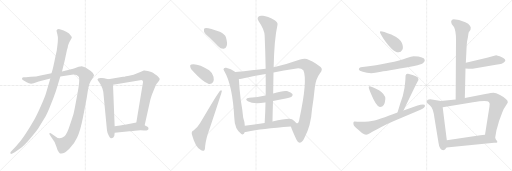
t = 0.00 s
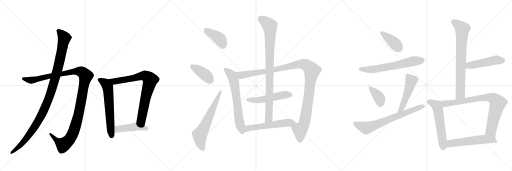
t = 3.61 s
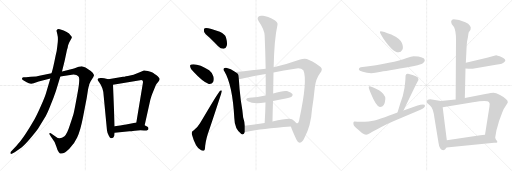
t = 7.23 s
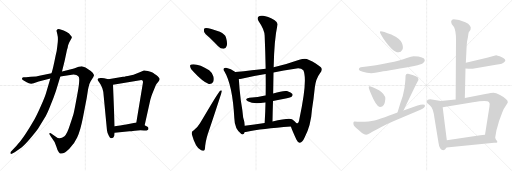
t = 10.84 s
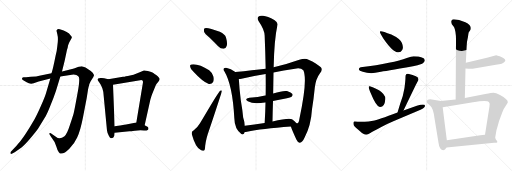
t = 14.46 s
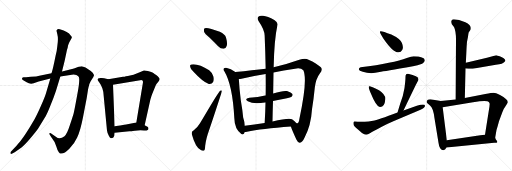
t = 18.07 s

The animated SVG that drew these frames (rendered in a browser with its animation timeline set to each time). Animation: 23 CSS @keyframes rules; one cycle of 18.07 s.

<svg version="1.1" viewBox="0 0 3072 1024" xmlns="http://www.w3.org/2000/svg">
  <g stroke="lightgray" stroke-dasharray="1,1" stroke-width="1" transform="scale(4, 4)">
    <line x1="0" y1="0" x2="256" y2="256"></line>
    <line x1="256" y1="0" x2="0" y2="256"></line>
    <line x1="128" y1="0" x2="128" y2="256"></line>
    <line x1="0" y1="128" x2="256" y2="128"></line>
    <line x1="256" y1="0" x2="512" y2="256"></line>
    <line x1="512" y1="0" x2="256" y2="256"></line>
    <line x1="384" y1="0" x2="384" y2="256"></line>
    <line x1="256" y1="128" x2="512" y2="128"></line>
    <line x1="512" y1="0" x2="768" y2="256"></line>
    <line x1="768" y1="0" x2="512" y2="256"></line>
    <line x1="640" y1="0" x2="640" y2="256"></line>
    <line x1="512" y1="128" x2="768" y2="128"></line>
  </g>
<g transform="scale(1, -1) translate(0, -850)">
   <style type="text/css">
    @keyframes keyframes0 {
      from {
       stroke: black;
       stroke-dashoffset: 1194;
       stroke-width: 128;
       }
       80% {
       animation-timing-function: step-end;
       stroke: black;
       stroke-dashoffset: 0;
       stroke-width: 128;
       }
       to {
       stroke: black;
       stroke-width: 1024;
       }
       }
       #make-me-a-hanzi-animation-0 {
         animation: keyframes0 1.221680s both;
         animation-delay: 0.000000s;
         animation-timing-function: linear;
       }
    @keyframes keyframes1 {
      from {
       stroke: black;
       stroke-dashoffset: 1085;
       stroke-width: 128;
       }
       78% {
       animation-timing-function: step-end;
       stroke: black;
       stroke-dashoffset: 0;
       stroke-width: 128;
       }
       to {
       stroke: black;
       stroke-width: 1024;
       }
       }
       #make-me-a-hanzi-animation-1 {
         animation: keyframes1 1.132975s both;
         animation-delay: 1.221680s;
         animation-timing-function: linear;
       }
    @keyframes keyframes2 {
      from {
       stroke: black;
       stroke-dashoffset: 619;
       stroke-width: 128;
       }
       67% {
       animation-timing-function: step-end;
       stroke: black;
       stroke-dashoffset: 0;
       stroke-width: 128;
       }
       to {
       stroke: black;
       stroke-width: 1024;
       }
       }
       #make-me-a-hanzi-animation-2 {
         animation: keyframes2 0.753743s both;
         animation-delay: 2.354655s;
         animation-timing-function: linear;
       }
    @keyframes keyframes3 {
      from {
       stroke: black;
       stroke-dashoffset: 787;
       stroke-width: 128;
       }
       72% {
       animation-timing-function: step-end;
       stroke: black;
       stroke-dashoffset: 0;
       stroke-width: 128;
       }
       to {
       stroke: black;
       stroke-width: 1024;
       }
       }
       #make-me-a-hanzi-animation-3 {
         animation: keyframes3 0.890462s both;
         animation-delay: 3.108398s;
         animation-timing-function: linear;
       }
    @keyframes keyframes4 {
      from {
       stroke: black;
       stroke-dashoffset: 449;
       stroke-width: 128;
       }
       59% {
       animation-timing-function: step-end;
       stroke: black;
       stroke-dashoffset: 0;
       stroke-width: 128;
       }
       to {
       stroke: black;
       stroke-width: 1024;
       }
       }
       #make-me-a-hanzi-animation-4 {
         animation: keyframes4 0.615397s both;
         animation-delay: 3.998861s;
         animation-timing-function: linear;
       }
    @keyframes keyframes5 {
      from {
       stroke: black;
       stroke-dashoffset: 401;
       stroke-width: 128;
       }
       57% {
       animation-timing-function: step-end;
       stroke: black;
       stroke-dashoffset: 0;
       stroke-width: 128;
       }
       to {
       stroke: black;
       stroke-width: 1024;
       }
       }
       #make-me-a-hanzi-animation-5 {
         animation: keyframes5 0.576335s both;
         animation-delay: 4.614258s;
         animation-timing-function: linear;
       }
    @keyframes keyframes6 {
      from {
       stroke: black;
       stroke-dashoffset: 393;
       stroke-width: 128;
       }
       56% {
       animation-timing-function: step-end;
       stroke: black;
       stroke-dashoffset: 0;
       stroke-width: 128;
       }
       to {
       stroke: black;
       stroke-width: 1024;
       }
       }
       #make-me-a-hanzi-animation-6 {
         animation: keyframes6 0.569824s both;
         animation-delay: 5.190592s;
         animation-timing-function: linear;
       }
    @keyframes keyframes7 {
      from {
       stroke: black;
       stroke-dashoffset: 635;
       stroke-width: 128;
       }
       67% {
       animation-timing-function: step-end;
       stroke: black;
       stroke-dashoffset: 0;
       stroke-width: 128;
       }
       to {
       stroke: black;
       stroke-width: 1024;
       }
       }
       #make-me-a-hanzi-animation-7 {
         animation: keyframes7 0.766764s both;
         animation-delay: 5.760417s;
         animation-timing-function: linear;
       }
    @keyframes keyframes8 {
      from {
       stroke: black;
       stroke-dashoffset: 658;
       stroke-width: 128;
       }
       68% {
       animation-timing-function: step-end;
       stroke: black;
       stroke-dashoffset: 0;
       stroke-width: 128;
       }
       to {
       stroke: black;
       stroke-width: 1024;
       }
       }
       #make-me-a-hanzi-animation-8 {
         animation: keyframes8 0.785482s both;
         animation-delay: 6.527181s;
         animation-timing-function: linear;
       }
    @keyframes keyframes9 {
      from {
       stroke: black;
       stroke-dashoffset: 1161;
       stroke-width: 128;
       }
       79% {
       animation-timing-function: step-end;
       stroke: black;
       stroke-dashoffset: 0;
       stroke-width: 128;
       }
       to {
       stroke: black;
       stroke-width: 1024;
       }
       }
       #make-me-a-hanzi-animation-9 {
         animation: keyframes9 1.194824s both;
         animation-delay: 7.312663s;
         animation-timing-function: linear;
       }
    @keyframes keyframes10 {
      from {
       stroke: black;
       stroke-dashoffset: 515;
       stroke-width: 128;
       }
       63% {
       animation-timing-function: step-end;
       stroke: black;
       stroke-dashoffset: 0;
       stroke-width: 128;
       }
       to {
       stroke: black;
       stroke-width: 1024;
       }
       }
       #make-me-a-hanzi-animation-10 {
         animation: keyframes10 0.669108s both;
         animation-delay: 8.507487s;
         animation-timing-function: linear;
       }
    @keyframes keyframes11 {
      from {
       stroke: black;
       stroke-dashoffset: 907;
       stroke-width: 128;
       }
       75% {
       animation-timing-function: step-end;
       stroke: black;
       stroke-dashoffset: 0;
       stroke-width: 128;
       }
       to {
       stroke: black;
       stroke-width: 1024;
       }
       }
       #make-me-a-hanzi-animation-11 {
         animation: keyframes11 0.988118s both;
         animation-delay: 9.176595s;
         animation-timing-function: linear;
       }
    @keyframes keyframes12 {
      from {
       stroke: black;
       stroke-dashoffset: 563;
       stroke-width: 128;
       }
       65% {
       animation-timing-function: step-end;
       stroke: black;
       stroke-dashoffset: 0;
       stroke-width: 128;
       }
       to {
       stroke: black;
       stroke-width: 1024;
       }
       }
       #make-me-a-hanzi-animation-12 {
         animation: keyframes12 0.708171s both;
         animation-delay: 10.164714s;
         animation-timing-function: linear;
       }
    @keyframes keyframes13 {
      from {
       stroke: black;
       stroke-dashoffset: 400;
       stroke-width: 128;
       }
       57% {
       animation-timing-function: step-end;
       stroke: black;
       stroke-dashoffset: 0;
       stroke-width: 128;
       }
       to {
       stroke: black;
       stroke-width: 1024;
       }
       }
       #make-me-a-hanzi-animation-13 {
         animation: keyframes13 0.575521s both;
         animation-delay: 10.872884s;
         animation-timing-function: linear;
       }
    @keyframes keyframes14 {
      from {
       stroke: black;
       stroke-dashoffset: 634;
       stroke-width: 128;
       }
       67% {
       animation-timing-function: step-end;
       stroke: black;
       stroke-dashoffset: 0;
       stroke-width: 128;
       }
       to {
       stroke: black;
       stroke-width: 1024;
       }
       }
       #make-me-a-hanzi-animation-14 {
         animation: keyframes14 0.765951s both;
         animation-delay: 11.448405s;
         animation-timing-function: linear;
       }
    @keyframes keyframes15 {
      from {
       stroke: black;
       stroke-dashoffset: 375;
       stroke-width: 128;
       }
       55% {
       animation-timing-function: step-end;
       stroke: black;
       stroke-dashoffset: 0;
       stroke-width: 128;
       }
       to {
       stroke: black;
       stroke-width: 1024;
       }
       }
       #make-me-a-hanzi-animation-15 {
         animation: keyframes15 0.555176s both;
         animation-delay: 12.214355s;
         animation-timing-function: linear;
       }
    @keyframes keyframes16 {
      from {
       stroke: black;
       stroke-dashoffset: 494;
       stroke-width: 128;
       }
       62% {
       animation-timing-function: step-end;
       stroke: black;
       stroke-dashoffset: 0;
       stroke-width: 128;
       }
       to {
       stroke: black;
       stroke-width: 1024;
       }
       }
       #make-me-a-hanzi-animation-16 {
         animation: keyframes16 0.652018s both;
         animation-delay: 12.769531s;
         animation-timing-function: linear;
       }
    @keyframes keyframes17 {
      from {
       stroke: black;
       stroke-dashoffset: 699;
       stroke-width: 128;
       }
       69% {
       animation-timing-function: step-end;
       stroke: black;
       stroke-dashoffset: 0;
       stroke-width: 128;
       }
       to {
       stroke: black;
       stroke-width: 1024;
       }
       }
       #make-me-a-hanzi-animation-17 {
         animation: keyframes17 0.818848s both;
         animation-delay: 13.421549s;
         animation-timing-function: linear;
       }
    @keyframes keyframes18 {
      from {
       stroke: black;
       stroke-dashoffset: 749;
       stroke-width: 128;
       }
       71% {
       animation-timing-function: step-end;
       stroke: black;
       stroke-dashoffset: 0;
       stroke-width: 128;
       }
       to {
       stroke: black;
       stroke-width: 1024;
       }
       }
       #make-me-a-hanzi-animation-18 {
         animation: keyframes18 0.859538s both;
         animation-delay: 14.240397s;
         animation-timing-function: linear;
       }
    @keyframes keyframes19 {
      from {
       stroke: black;
       stroke-dashoffset: 486;
       stroke-width: 128;
       }
       61% {
       animation-timing-function: step-end;
       stroke: black;
       stroke-dashoffset: 0;
       stroke-width: 128;
       }
       to {
       stroke: black;
       stroke-width: 1024;
       }
       }
       #make-me-a-hanzi-animation-19 {
         animation: keyframes19 0.645508s both;
         animation-delay: 15.099935s;
         animation-timing-function: linear;
       }
    @keyframes keyframes20 {
      from {
       stroke: black;
       stroke-dashoffset: 561;
       stroke-width: 128;
       }
       65% {
       animation-timing-function: step-end;
       stroke: black;
       stroke-dashoffset: 0;
       stroke-width: 128;
       }
       to {
       stroke: black;
       stroke-width: 1024;
       }
       }
       #make-me-a-hanzi-animation-20 {
         animation: keyframes20 0.706543s both;
         animation-delay: 15.745443s;
         animation-timing-function: linear;
       }
    @keyframes keyframes21 {
      from {
       stroke: black;
       stroke-dashoffset: 817;
       stroke-width: 128;
       }
       73% {
       animation-timing-function: step-end;
       stroke: black;
       stroke-dashoffset: 0;
       stroke-width: 128;
       }
       to {
       stroke: black;
       stroke-width: 1024;
       }
       }
       #make-me-a-hanzi-animation-21 {
         animation: keyframes21 0.914876s both;
         animation-delay: 16.451986s;
         animation-timing-function: linear;
       }
    @keyframes keyframes22 {
      from {
       stroke: black;
       stroke-dashoffset: 557;
       stroke-width: 128;
       }
       64% {
       animation-timing-function: step-end;
       stroke: black;
       stroke-dashoffset: 0;
       stroke-width: 128;
       }
       to {
       stroke: black;
       stroke-width: 1024;
       }
       }
       #make-me-a-hanzi-animation-22 {
         animation: keyframes22 0.703288s both;
         animation-delay: 17.366862s;
         animation-timing-function: linear;
       }
</style>
<path d="M 309 411 L 236 397 Q 222 393 186 390 L 170 389 Q 146 387 141 388 Q 137 388 134 385 L 132 378 Q 130 374 142 368 L 160 358 Q 181 344 202 352 L 232 362 L 302 380 L 362 392 L 431 403 Q 446 406 458 401 Q 470 396 472 390 Q 482 377 463 279 Q 445 180 441 167 Q 437 153 419 99 Q 402 45 387 34 Q 358 10 335 31 L 305 52 Q 300 54 297 52 Q 294 48 298 44 L 306 30 Q 331 -1 338 -28 Q 346 -56 353 -63 L 360 -70 Q 364 -71 368 -70 Q 387 -70 416 -41 Q 446 -12 463 26 Q 483 70 498 148 L 520 261 L 529 318 Q 534 349 544 364 L 559 388 Q 564 396 564 399 Q 565 402 556 414 Q 542 428 538 430 L 513 446 Q 498 453 490 454 Q 483 454 472 450 L 444 440 L 372 422 L 309 411 Z" fill="lightgray"></path> 
<path d="M 339 667 L 344 646 Q 351 621 344 575 Q 342 547 332 509 Q 319 442 309 411 L 302 380 L 276 292 Q 270 271 244 212 Q 218 153 200 123 Q 183 92 154 49 Q 125 6 110 -10 Q 100 -24 82 -42 L 65 -60 Q 61 -65 63 -70 Q 65 -75 74 -70 L 88 -62 Q 112 -46 131 -32 Q 150 -18 185 24 Q 220 66 228 78 L 274 154 Q 284 170 302 216 Q 321 261 336 306 L 362 392 L 372 422 L 388 486 L 402 552 Q 407 567 408 577 Q 410 586 416 598 L 426 616 Q 430 621 431 626 Q 432 630 424 638 Q 409 663 359 676 Q 344 678 343 674 Q 341 673 339 667 Z" fill="lightgray"></path> 
<path d="M 650 375 L 631 380 Q 629 381 611 383 Q 593 384 589 380 Q 585 375 585 372 Q 586 369 597 355 Q 608 341 614 321 Q 620 300 620 297 L 642 68 Q 644 52 653 36 Q 660 20 667 22 Q 675 23 680 26 L 686 36 L 688 54 L 688 94 L 678 342 C 677 368 677 368 650 375 Z" fill="lightgray"></path> 
<path d="M 868 100 L 902 253 Q 909 278 915 292 L 934 338 Q 938 348 950 361 Q 958 373 958 376 Q 958 385 937 401 Q 916 416 911 418 Q 906 420 887 425 Q 869 430 863 428 Q 857 426 846 421 L 801 402 L 767 395 Q 742 390 738 390 L 650 375 C 620 370 648 337 678 342 L 841 370 Q 858 373 858 361 Q 858 357 857 352 L 818 116 C 813 86 861 71 868 100 Z" fill="lightgray"></path> 
<path d="M 891 80 Q 891 86 885 90 Q 870 100 868 100 C 841 113 831 118 818 116 L 780 109 Q 730 100 709 97 L 688 94 C 658 90 658 51 688 54 L 777 63 Q 783 63 810 67 Q 838 70 864 68 Q 891 66 891 80 Z" fill="lightgray"></path> 
<path d="M 1258 625 Q 1283 601 1309 574 Q 1324 558 1342 559 Q 1355 560 1360 575 Q 1366 591 1356 626 Q 1350 645 1319 660 Q 1241 690 1228 681 Q 1222 677 1224 662 Q 1228 649 1258 625 Z" fill="lightgray"></path> 
<path d="M 1161 421 Q 1216 361 1253 347 Q 1269 344 1279 359 Q 1285 372 1281 390 Q 1274 415 1255 429 Q 1191 471 1148 464 Q 1145 464 1145 463 Q 1138 462 1142 448 Q 1143 435 1161 421 Z" fill="lightgray"></path> 
<path d="M 1161 68 Q 1148 64 1151 46 Q 1173 -35 1205 -49 Q 1212 -56 1223 -53 Q 1230 -52 1231 -25 Q 1235 17 1258 80 Q 1331 299 1331 304 Q 1330 314 1321 307 Q 1311 301 1200 111 Q 1188 89 1161 68 Z" fill="lightgray"></path> 
<path d="M 1412 419 Q 1385 437 1357 444 Q 1350 447 1344 441 Q 1337 435 1346 423 Q 1395 342 1406 141 Q 1407 77 1448 47 Q 1449 47 1451 45 Q 1464 41 1469 59 L 1469 96 Q 1468 120 1459 146 Q 1455 191 1445 248 Q 1436 318 1433 377 C 1431 407 1431 407 1412 419 Z" fill="lightgray"></path> 
<path d="M 1594 438 Q 1518 428 1412 419 C 1382 416 1403 372 1433 377 Q 1440 377 1449 379 Q 1512 394 1594 407 L 1641 416 Q 1701 428 1770 439 Q 1804 446 1820 430 Q 1847 373 1796 136 Q 1793 114 1784 112 Q 1783 111 1779 112 C 1760 88 1739 107 1745 92 Q 1755 64 1779 12 Q 1788 -7 1799 -6 Q 1815 -3 1827 24 Q 1866 97 1872 195 Q 1882 256 1889 327 Q 1895 379 1920 412 Q 1939 433 1925 447 Q 1901 471 1851 493 Q 1832 505 1796 492 Q 1721 465 1642 447 L 1594 438 Z" fill="lightgray"></path> 
<path d="M 1638 245 Q 1675 254 1714 260 Q 1745 267 1751 272 Q 1758 279 1755 287 Q 1748 297 1722 305 Q 1697 309 1639 290 L 1594 278 Q 1593 279 1591 278 Q 1548 268 1496 264 Q 1463 258 1487 243 Q 1520 225 1590 236 Q 1591 236 1593 236 L 1638 245 Z" fill="lightgray"></path> 
<path d="M 1642 447 Q 1645 612 1665 702 Q 1669 715 1646 731 Q 1606 752 1578 756 Q 1559 760 1550 750 Q 1541 740 1552 724 Q 1588 672 1588 636 Q 1592 542 1594 438 L 1594 407 Q 1595 344 1594 278 L 1593 236 Q 1592 178 1588 113 C 1586 83 1634 92 1635 122 Q 1636 185 1638 245 L 1639 290 Q 1640 354 1641 416 L 1642 447 Z" fill="lightgray"></path> 
<path d="M 1469 59 Q 1475 59 1482 60 Q 1567 79 1745 92 C 1775 94 1794 96 1779 112 Q 1772 121 1752 135 Q 1734 145 1635 122 L 1588 113 Q 1524 103 1469 96 C 1439 92 1439 57 1469 59 Z" fill="lightgray"></path> 
<path d="M 2283 664 Q 2279 663 2280 656 Q 2282 649 2300 620 Q 2358 535 2392 537 Q 2406 537 2414 552 Q 2422 567 2411.5 593 Q 2401 619 2348 644 Q 2295 665 2283 664 Z" fill="lightgray"></path> 
<path d="M 2482 513 Q 2469 513 2441 503 Q 2363 473 2164 447 Q 2153 443 2153 434 Q 2154 427 2177 420 Q 2224 405 2277 419 Q 2303 422 2478 453 Q 2505 457 2533 468 Q 2548 475 2549 489 Q 2547 511 2482 513 Z" fill="lightgray"></path> 
<path d="M 2216 334 Q 2206 335 2224 293 Q 2258 210 2279 209 Q 2308 207 2312 257 Q 2313 284 2274 309 Q 2227 334 2216 334 Z" fill="lightgray"></path> 
<path d="M 2421 188 Q 2497 347 2504 359 Q 2511 370 2511 376 Q 2511 394 2448 408 Q 2433 410 2433 390 Q 2433 369 2427 323 Q 2420 277 2401 229 Q 2392 199 2385 176 C 2376 147 2408 161 2421 188 Z" fill="lightgray"></path> 
<path d="M 2550 216 Q 2550 232 2501 216 L 2421 188 L 2385 176 Q 2267 131 2238.5 126.5 Q 2210 122 2189 120 Q 2134 121 2127 122 Q 2117 122 2122 101 Q 2124 93 2148 74 L 2172 53 Q 2186 43 2196.5 43 Q 2207 43 2222 53 Q 2237 63 2285 88 Q 2333 113 2367 127 L 2523 192 Q 2550 203 2550 216 Z" fill="lightgray"></path> 
<path d="M 2707 723 Q 2707 714 2711 706 L 2724 689 Q 2736 665 2736 613 L 2734 254 C 2734 224 2788 233 2789 263 L 2793 440 L 2795 474 L 2798 535 Q 2800 580 2802 600 L 2808 631 Q 2810 648 2812 656 L 2823 673 Q 2832 700 2792 718 Q 2752 735 2722 735 Q 2710 735 2707 723 Z" fill="lightgray"></path> 
<path d="M 2793 440 L 2812 438 L 2836 438 L 2975 462 Q 3020 468 3026 479 Q 3040 488 3022 501 Q 3013 508 2998 513 Q 2986 519 2977 520 L 2922 505 L 2795 474 C 2766 467 2763 443 2793 440 Z" fill="lightgray"></path> 
<path d="M 2645 245 L 2582 255 Q 2570 255 2565 251 Q 2557 241 2561 235 L 2580 218 Q 2600 203 2607 141 L 2631 -6 Q 2633 -25 2641 -38 Q 2649 -50 2660 -50 Q 2671 -50 2679 -34 L 2681 9 L 2656 208 C 2652 238 2651 244 2645 245 Z" fill="lightgray"></path> 
<path d="M 2734 254 L 2645 245 C 2615 242 2626 203 2656 208 L 2838 238 Q 2925 253 2934 238 Q 2939 231 2938 225 Q 2937 218 2937 214 L 2910 42 C 2905 12 2966 -5 2971 25 L 2979 71 Q 2985 90 2994 124 Q 3007 159 3014 178 Q 3020 197 3033 214 Q 3045 231 3047 238 Q 3047 256 3000 281 Q 2973 295 2962 295 Q 2951 295 2912 287 L 2789 263 L 2734 254 Z" fill="lightgray"></path> 
<path d="M 2679 -34 L 2965 -6 L 2979 -6 L 2984 -2 Q 2984 3 2980 8 Q 2975 13 2971 25 C 2962 48 2940 45 2910 42 L 2882 39 L 2681 9 C 2651 5 2649 -37 2679 -34 Z" fill="lightgray"></path> 
      <clipPath id="make-me-a-hanzi-clip-0">
      <path d="M 309 411 L 236 397 Q 222 393 186 390 L 170 389 Q 146 387 141 388 Q 137 388 134 385 L 132 378 Q 130 374 142 368 L 160 358 Q 181 344 202 352 L 232 362 L 302 380 L 362 392 L 431 403 Q 446 406 458 401 Q 470 396 472 390 Q 482 377 463 279 Q 445 180 441 167 Q 437 153 419 99 Q 402 45 387 34 Q 358 10 335 31 L 305 52 Q 300 54 297 52 Q 294 48 298 44 L 306 30 Q 331 -1 338 -28 Q 346 -56 353 -63 L 360 -70 Q 364 -71 368 -70 Q 387 -70 416 -41 Q 446 -12 463 26 Q 483 70 498 148 L 520 261 L 529 318 Q 534 349 544 364 L 559 388 Q 564 396 564 399 Q 565 402 556 414 Q 542 428 538 430 L 513 446 Q 498 453 490 454 Q 483 454 472 450 L 444 440 L 372 422 L 309 411 Z" fill="lightgray"></path>
      </clipPath>
      <path clip-path="url(#make-me-a-hanzi-clip-0)" d="M 141 379 L 184 369 L 458 423 L 488 421 L 515 395 L 467 144 L 444 67 L 424 24 L 381 -17 L 340 8 L 301 48 " fill="none" id="make-me-a-hanzi-animation-0" stroke-dasharray="1066 2132" stroke-linecap="round"></path>

      <clipPath id="make-me-a-hanzi-clip-1">
      <path d="M 339 667 L 344 646 Q 351 621 344 575 Q 342 547 332 509 Q 319 442 309 411 L 302 380 L 276 292 Q 270 271 244 212 Q 218 153 200 123 Q 183 92 154 49 Q 125 6 110 -10 Q 100 -24 82 -42 L 65 -60 Q 61 -65 63 -70 Q 65 -75 74 -70 L 88 -62 Q 112 -46 131 -32 Q 150 -18 185 24 Q 220 66 228 78 L 274 154 Q 284 170 302 216 Q 321 261 336 306 L 362 392 L 372 422 L 388 486 L 402 552 Q 407 567 408 577 Q 410 586 416 598 L 426 616 Q 430 621 431 626 Q 432 630 424 638 Q 409 663 359 676 Q 344 678 343 674 Q 341 673 339 667 Z" fill="lightgray"></path>
      </clipPath>
      <path clip-path="url(#make-me-a-hanzi-clip-1)" d="M 351 665 L 375 641 L 385 621 L 343 423 L 291 257 L 269 201 L 207 88 L 142 1 L 69 -66 " fill="none" id="make-me-a-hanzi-animation-1" stroke-dasharray="957 1914" stroke-linecap="round"></path>

      <clipPath id="make-me-a-hanzi-clip-2">
      <path d="M 650 375 L 631 380 Q 629 381 611 383 Q 593 384 589 380 Q 585 375 585 372 Q 586 369 597 355 Q 608 341 614 321 Q 620 300 620 297 L 642 68 Q 644 52 653 36 Q 660 20 667 22 Q 675 23 680 26 L 686 36 L 688 54 L 688 94 L 678 342 C 677 368 677 368 650 375 Z" fill="lightgray"></path>
      </clipPath>
      <path clip-path="url(#make-me-a-hanzi-clip-2)" d="M 593 373 L 634 349 L 646 329 L 669 38 " fill="none" id="make-me-a-hanzi-animation-2" stroke-dasharray="491 982" stroke-linecap="round"></path>

      <clipPath id="make-me-a-hanzi-clip-3">
      <path d="M 868 100 L 902 253 Q 909 278 915 292 L 934 338 Q 938 348 950 361 Q 958 373 958 376 Q 958 385 937 401 Q 916 416 911 418 Q 906 420 887 425 Q 869 430 863 428 Q 857 426 846 421 L 801 402 L 767 395 Q 742 390 738 390 L 650 375 C 620 370 648 337 678 342 L 841 370 Q 858 373 858 361 Q 858 357 857 352 L 818 116 C 813 86 861 71 868 100 Z" fill="lightgray"></path>
      </clipPath>
      <path clip-path="url(#make-me-a-hanzi-clip-3)" d="M 658 372 L 697 363 L 869 397 L 902 372 L 872 261 L 848 135 L 864 109 " fill="none" id="make-me-a-hanzi-animation-3" stroke-dasharray="659 1318" stroke-linecap="round"></path>

      <clipPath id="make-me-a-hanzi-clip-4">
      <path d="M 891 80 Q 891 86 885 90 Q 870 100 868 100 C 841 113 831 118 818 116 L 780 109 Q 730 100 709 97 L 688 94 C 658 90 658 51 688 54 L 777 63 Q 783 63 810 67 Q 838 70 864 68 Q 891 66 891 80 Z" fill="lightgray"></path>
      </clipPath>
      <path clip-path="url(#make-me-a-hanzi-clip-4)" d="M 695 61 L 709 76 L 803 90 L 880 80 " fill="none" id="make-me-a-hanzi-animation-4" stroke-dasharray="321 642" stroke-linecap="round"></path>

      <clipPath id="make-me-a-hanzi-clip-5">
      <path d="M 1258 625 Q 1283 601 1309 574 Q 1324 558 1342 559 Q 1355 560 1360 575 Q 1366 591 1356 626 Q 1350 645 1319 660 Q 1241 690 1228 681 Q 1222 677 1224 662 Q 1228 649 1258 625 Z" fill="lightgray"></path>
      </clipPath>
      <path clip-path="url(#make-me-a-hanzi-clip-5)" d="M 1234 673 L 1316 619 L 1340 579 " fill="none" id="make-me-a-hanzi-animation-5" stroke-dasharray="273 546" stroke-linecap="round"></path>

      <clipPath id="make-me-a-hanzi-clip-6">
      <path d="M 1161 421 Q 1216 361 1253 347 Q 1269 344 1279 359 Q 1285 372 1281 390 Q 1274 415 1255 429 Q 1191 471 1148 464 Q 1145 464 1145 463 Q 1138 462 1142 448 Q 1143 435 1161 421 Z" fill="lightgray"></path>
      </clipPath>
      <path clip-path="url(#make-me-a-hanzi-clip-6)" d="M 1150 454 L 1229 404 L 1258 371 " fill="none" id="make-me-a-hanzi-animation-6" stroke-dasharray="265 530" stroke-linecap="round"></path>

      <clipPath id="make-me-a-hanzi-clip-7">
      <path d="M 1161 68 Q 1148 64 1151 46 Q 1173 -35 1205 -49 Q 1212 -56 1223 -53 Q 1230 -52 1231 -25 Q 1235 17 1258 80 Q 1331 299 1331 304 Q 1330 314 1321 307 Q 1311 301 1200 111 Q 1188 89 1161 68 Z" fill="lightgray"></path>
      </clipPath>
      <path clip-path="url(#make-me-a-hanzi-clip-7)" d="M 1217 -43 L 1202 -3 L 1199 42 L 1223 82 L 1326 304 " fill="none" id="make-me-a-hanzi-animation-7" stroke-dasharray="507 1014" stroke-linecap="round"></path>

      <clipPath id="make-me-a-hanzi-clip-8">
      <path d="M 1412 419 Q 1385 437 1357 444 Q 1350 447 1344 441 Q 1337 435 1346 423 Q 1395 342 1406 141 Q 1407 77 1448 47 Q 1449 47 1451 45 Q 1464 41 1469 59 L 1469 96 Q 1468 120 1459 146 Q 1455 191 1445 248 Q 1436 318 1433 377 C 1431 407 1431 407 1412 419 Z" fill="lightgray"></path>
      </clipPath>
      <path clip-path="url(#make-me-a-hanzi-clip-8)" d="M 1353 433 L 1390 399 L 1403 369 L 1436 120 L 1455 55 " fill="none" id="make-me-a-hanzi-animation-8" stroke-dasharray="530 1060" stroke-linecap="round"></path>

      <clipPath id="make-me-a-hanzi-clip-9">
      <path d="M 1594 438 Q 1518 428 1412 419 C 1382 416 1403 372 1433 377 Q 1440 377 1449 379 Q 1512 394 1594 407 L 1641 416 Q 1701 428 1770 439 Q 1804 446 1820 430 Q 1847 373 1796 136 Q 1793 114 1784 112 Q 1783 111 1779 112 C 1760 88 1739 107 1745 92 Q 1755 64 1779 12 Q 1788 -7 1799 -6 Q 1815 -3 1827 24 Q 1866 97 1872 195 Q 1882 256 1889 327 Q 1895 379 1920 412 Q 1939 433 1925 447 Q 1901 471 1851 493 Q 1832 505 1796 492 Q 1721 465 1642 447 L 1594 438 Z" fill="lightgray"></path>
      </clipPath>
      <path clip-path="url(#make-me-a-hanzi-clip-9)" d="M 1421 415 L 1446 400 L 1630 428 L 1797 466 L 1832 464 L 1856 447 L 1872 428 L 1853 277 L 1830 132 L 1823 105 L 1800 68 L 1799 9 " fill="none" id="make-me-a-hanzi-animation-9" stroke-dasharray="1033 2066" stroke-linecap="round"></path>

      <clipPath id="make-me-a-hanzi-clip-10">
      <path d="M 1638 245 Q 1675 254 1714 260 Q 1745 267 1751 272 Q 1758 279 1755 287 Q 1748 297 1722 305 Q 1697 309 1639 290 L 1594 278 Q 1593 279 1591 278 Q 1548 268 1496 264 Q 1463 258 1487 243 Q 1520 225 1590 236 Q 1591 236 1593 236 L 1638 245 Z" fill="lightgray"></path>
      </clipPath>
      <path clip-path="url(#make-me-a-hanzi-clip-10)" d="M 1489 255 L 1560 251 L 1708 283 L 1744 282 " fill="none" id="make-me-a-hanzi-animation-10" stroke-dasharray="387 774" stroke-linecap="round"></path>

      <clipPath id="make-me-a-hanzi-clip-11">
      <path d="M 1642 447 Q 1645 612 1665 702 Q 1669 715 1646 731 Q 1606 752 1578 756 Q 1559 760 1550 750 Q 1541 740 1552 724 Q 1588 672 1588 636 Q 1592 542 1594 438 L 1594 407 Q 1595 344 1594 278 L 1593 236 Q 1592 178 1588 113 C 1586 83 1634 92 1635 122 Q 1636 185 1638 245 L 1639 290 Q 1640 354 1641 416 L 1642 447 Z" fill="lightgray"></path>
      </clipPath>
      <path clip-path="url(#make-me-a-hanzi-clip-11)" d="M 1564 739 L 1619 694 L 1622 654 L 1614 162 L 1612 141 L 1595 121 " fill="none" id="make-me-a-hanzi-animation-11" stroke-dasharray="779 1558" stroke-linecap="round"></path>

      <clipPath id="make-me-a-hanzi-clip-12">
      <path d="M 1469 59 Q 1475 59 1482 60 Q 1567 79 1745 92 C 1775 94 1794 96 1779 112 Q 1772 121 1752 135 Q 1734 145 1635 122 L 1588 113 Q 1524 103 1469 96 C 1439 92 1439 57 1469 59 Z" fill="lightgray"></path>
      </clipPath>
      <path clip-path="url(#make-me-a-hanzi-clip-12)" d="M 1475 65 L 1487 80 L 1551 91 L 1709 113 L 1747 116 L 1772 111 " fill="none" id="make-me-a-hanzi-animation-12" stroke-dasharray="435 870" stroke-linecap="round"></path>

      <clipPath id="make-me-a-hanzi-clip-13">
      <path d="M 2283 664 Q 2279 663 2280 656 Q 2282 649 2300 620 Q 2358 535 2392 537 Q 2406 537 2414 552 Q 2422 567 2411.5 593 Q 2401 619 2348 644 Q 2295 665 2283 664 Z" fill="lightgray"></path>
      </clipPath>
      <path clip-path="url(#make-me-a-hanzi-clip-13)" d="M 2286 658 L 2364 595 L 2392 561 " fill="none" id="make-me-a-hanzi-animation-13" stroke-dasharray="272 544" stroke-linecap="round"></path>

      <clipPath id="make-me-a-hanzi-clip-14">
      <path d="M 2482 513 Q 2469 513 2441 503 Q 2363 473 2164 447 Q 2153 443 2153 434 Q 2154 427 2177 420 Q 2224 405 2277 419 Q 2303 422 2478 453 Q 2505 457 2533 468 Q 2548 475 2549 489 Q 2547 511 2482 513 Z" fill="lightgray"></path>
      </clipPath>
      <path clip-path="url(#make-me-a-hanzi-clip-14)" d="M 2161 435 L 2251 436 L 2472 482 L 2534 488 " fill="none" id="make-me-a-hanzi-animation-14" stroke-dasharray="506 1012" stroke-linecap="round"></path>

      <clipPath id="make-me-a-hanzi-clip-15">
      <path d="M 2216 334 Q 2206 335 2224 293 Q 2258 210 2279 209 Q 2308 207 2312 257 Q 2313 284 2274 309 Q 2227 334 2216 334 Z" fill="lightgray"></path>
      </clipPath>
      <path clip-path="url(#make-me-a-hanzi-clip-15)" d="M 2219 328 L 2271 270 L 2282 230 " fill="none" id="make-me-a-hanzi-animation-15" stroke-dasharray="247 494" stroke-linecap="round"></path>

      <clipPath id="make-me-a-hanzi-clip-16">
      <path d="M 2421 188 Q 2497 347 2504 359 Q 2511 370 2511 376 Q 2511 394 2448 408 Q 2433 410 2433 390 Q 2433 369 2427 323 Q 2420 277 2401 229 Q 2392 199 2385 176 C 2376 147 2408 161 2421 188 Z" fill="lightgray"></path>
      </clipPath>
      <path clip-path="url(#make-me-a-hanzi-clip-16)" d="M 2446 394 L 2467 363 L 2415 207 L 2390 181 " fill="none" id="make-me-a-hanzi-animation-16" stroke-dasharray="366 732" stroke-linecap="round"></path>

      <clipPath id="make-me-a-hanzi-clip-17">
      <path d="M 2550 216 Q 2550 232 2501 216 L 2421 188 L 2385 176 Q 2267 131 2238.5 126.5 Q 2210 122 2189 120 Q 2134 121 2127 122 Q 2117 122 2122 101 Q 2124 93 2148 74 L 2172 53 Q 2186 43 2196.5 43 Q 2207 43 2222 53 Q 2237 63 2285 88 Q 2333 113 2367 127 L 2523 192 Q 2550 203 2550 216 Z" fill="lightgray"></path>
      </clipPath>
      <path clip-path="url(#make-me-a-hanzi-clip-17)" d="M 2130 113 L 2143 102 L 2197 82 L 2541 215 " fill="none" id="make-me-a-hanzi-animation-17" stroke-dasharray="571 1142" stroke-linecap="round"></path>

      <clipPath id="make-me-a-hanzi-clip-18">
      <path d="M 2707 723 Q 2707 714 2711 706 L 2724 689 Q 2736 665 2736 613 L 2734 254 C 2734 224 2788 233 2789 263 L 2793 440 L 2795 474 L 2798 535 Q 2800 580 2802 600 L 2808 631 Q 2810 648 2812 656 L 2823 673 Q 2832 700 2792 718 Q 2752 735 2722 735 Q 2710 735 2707 723 Z" fill="lightgray"></path>
      </clipPath>
      <path clip-path="url(#make-me-a-hanzi-clip-18)" d="M 2721 721 L 2774 678 L 2762 287 L 2740 262 " fill="none" id="make-me-a-hanzi-animation-18" stroke-dasharray="621 1242" stroke-linecap="round"></path>

      <clipPath id="make-me-a-hanzi-clip-19">
      <path d="M 2793 440 L 2812 438 L 2836 438 L 2975 462 Q 3020 468 3026 479 Q 3040 488 3022 501 Q 3013 508 2998 513 Q 2986 519 2977 520 L 2922 505 L 2795 474 C 2766 467 2763 443 2793 440 Z" fill="lightgray"></path>
      </clipPath>
      <path clip-path="url(#make-me-a-hanzi-clip-19)" d="M 2798 445 L 2814 458 L 2977 491 L 3020 489 " fill="none" id="make-me-a-hanzi-animation-19" stroke-dasharray="358 716" stroke-linecap="round"></path>

      <clipPath id="make-me-a-hanzi-clip-20">
      <path d="M 2645 245 L 2582 255 Q 2570 255 2565 251 Q 2557 241 2561 235 L 2580 218 Q 2600 203 2607 141 L 2631 -6 Q 2633 -25 2641 -38 Q 2649 -50 2660 -50 Q 2671 -50 2679 -34 L 2681 9 L 2656 208 C 2652 238 2651 244 2645 245 Z" fill="lightgray"></path>
      </clipPath>
      <path clip-path="url(#make-me-a-hanzi-clip-20)" d="M 2574 240 L 2617 220 L 2625 205 L 2659 -33 " fill="none" id="make-me-a-hanzi-animation-20" stroke-dasharray="433 866" stroke-linecap="round"></path>

      <clipPath id="make-me-a-hanzi-clip-21">
      <path d="M 2734 254 L 2645 245 C 2615 242 2626 203 2656 208 L 2838 238 Q 2925 253 2934 238 Q 2939 231 2938 225 Q 2937 218 2937 214 L 2910 42 C 2905 12 2966 -5 2971 25 L 2979 71 Q 2985 90 2994 124 Q 3007 159 3014 178 Q 3020 197 3033 214 Q 3045 231 3047 238 Q 3047 256 3000 281 Q 2973 295 2962 295 Q 2951 295 2912 287 L 2789 263 L 2734 254 Z" fill="lightgray"></path>
      </clipPath>
      <path clip-path="url(#make-me-a-hanzi-clip-21)" d="M 2653 241 L 2676 229 L 2877 263 L 2925 267 L 2961 260 L 2986 233 L 2947 76 L 2946 65 L 2965 34 " fill="none" id="make-me-a-hanzi-animation-21" stroke-dasharray="689 1378" stroke-linecap="round"></path>

      <clipPath id="make-me-a-hanzi-clip-22">
      <path d="M 2679 -34 L 2965 -6 L 2979 -6 L 2984 -2 Q 2984 3 2980 8 Q 2975 13 2971 25 C 2962 48 2940 45 2910 42 L 2882 39 L 2681 9 C 2651 5 2649 -37 2679 -34 Z" fill="lightgray"></path>
      </clipPath>
      <path clip-path="url(#make-me-a-hanzi-clip-22)" d="M 2686 -27 L 2707 -9 L 2906 15 L 2943 13 L 2977 1 " fill="none" id="make-me-a-hanzi-animation-22" stroke-dasharray="429 858" stroke-linecap="round"></path>

</g>
</svg>
